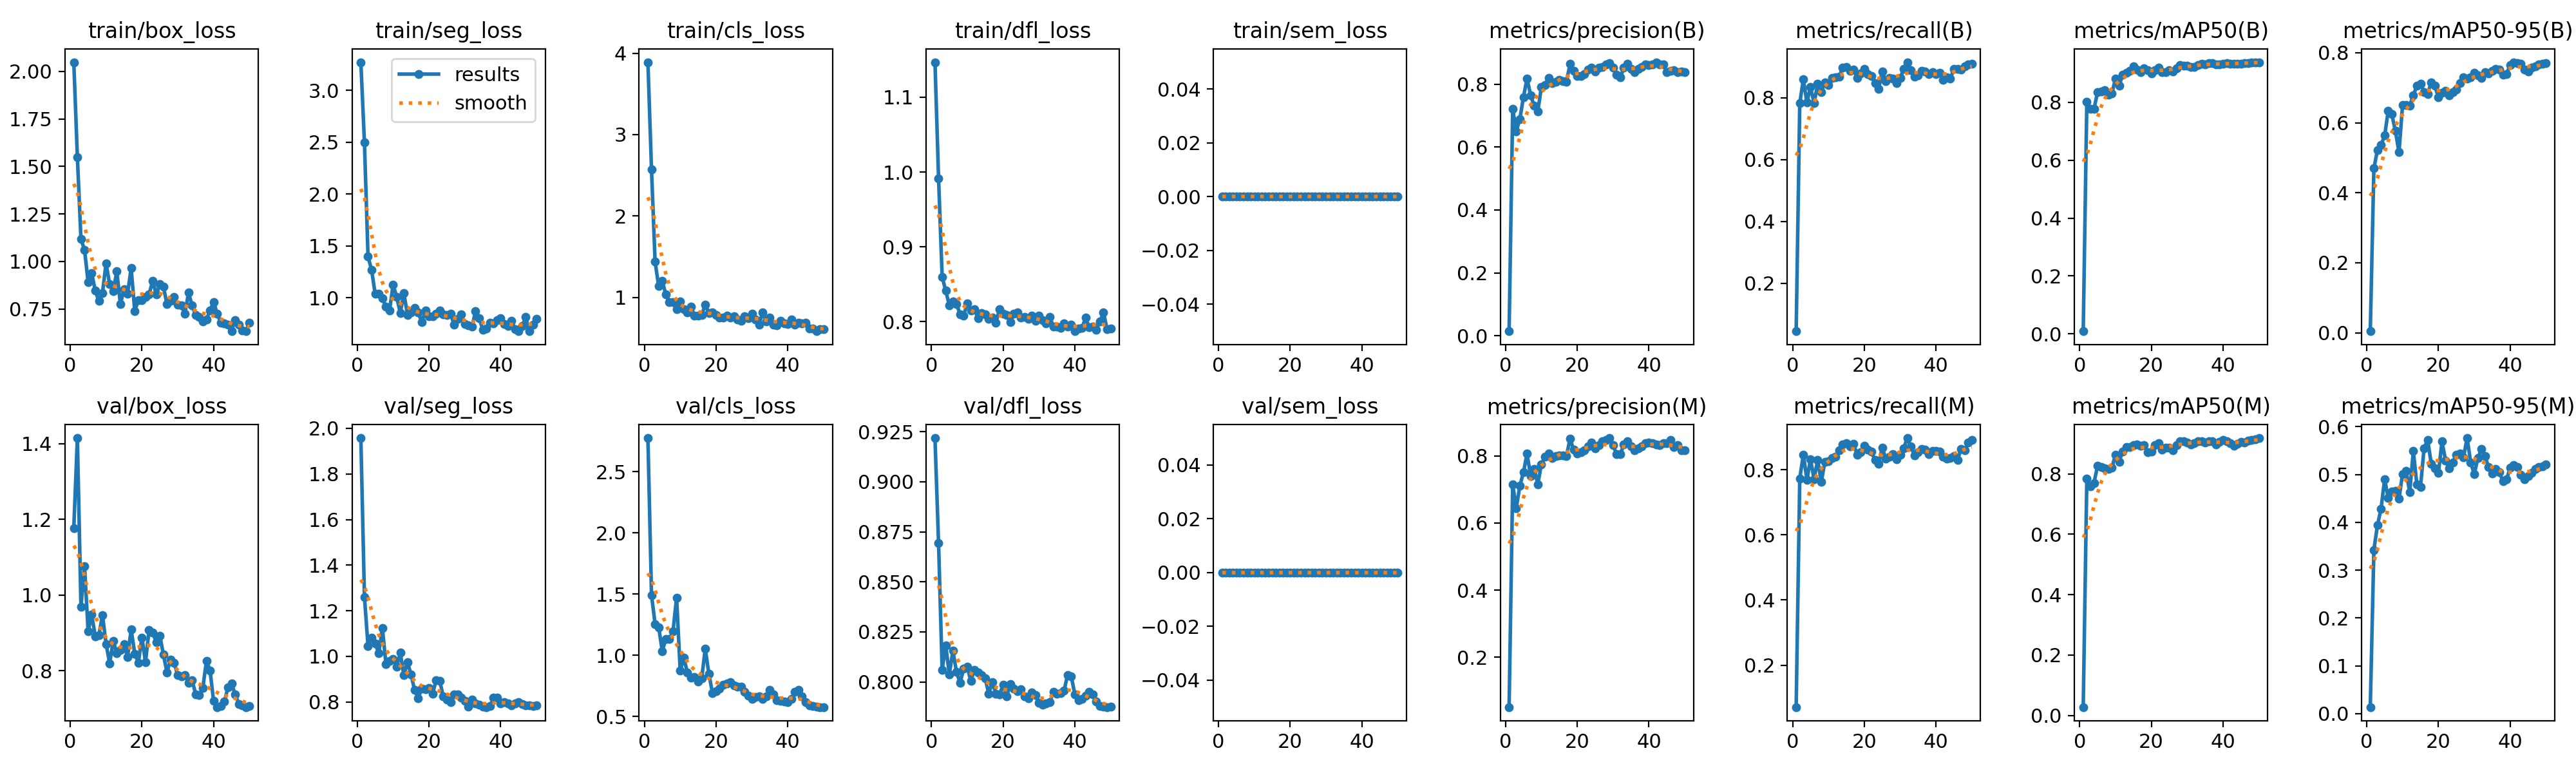

The table this chart was drawn from, first rows:
epoch, time, train/box_loss, train/seg_loss, train/cls_loss, train/dfl_loss, train/sem_loss, metrics/precision(B), metrics/recall(B), metrics/mAP50(B), metrics/mAP50-95(B), metrics/precision(M), metrics/recall(M), metrics/mAP50(M), metrics/mAP50-95(M), val/box_loss, val/seg_loss, val/cls_loss, val/dfl_loss, val/sem_loss, lr/pg0, lr/pg1, lr/pg2
1, 17.24, 2.048, 3.273, 3.889, 1.147, 0, 0.01442, 0.04444, 0.00895, 0.00461, 0.05102, 0.07111, 0.02777, 0.01366, 1.177, 1.957, 2.774, 0.9218, 0, 8e-05, 8e-05, 8e-05
2, 21, 1.549, 2.498, 2.573, 0.9917, 0, 0.7214, 0.7824, 0.8011, 0.4698, 0.7153, 0.7733, 0.7838, 0.3426, 1.414, 1.261, 1.491, 0.8693, 0, 0.0001764, 0.0001764, 0.0001764
3, 25.69, 1.117, 1.397, 1.44, 0.8599, 0, 0.6503, 0.8596, 0.7766, 0.5223, 0.6447, 0.8467, 0.7595, 0.3941, 0.9692, 1.045, 1.256, 0.806, 0, 0.0002689, 0.0002689, 0.0002689
4, 30.31, 1.061, 1.267, 1.138, 0.8411, 0, 0.6892, 0.7844, 0.7777, 0.5365, 0.711, 0.7689, 0.7702, 0.4288, 1.075, 1.082, 1.228, 0.8182, 0, 0.0003574, 0.0003574, 0.0003574
5, 34.81, 0.8902, 1.036, 1.204, 0.8221, 0, 0.7581, 0.8356, 0.8353, 0.5634, 0.7515, 0.8333, 0.8276, 0.4902, 0.9036, 1.056, 1.035, 0.8039, 0, 0.000442, 0.000442, 0.000442
6, 39.34, 0.9383, 1.038, 1.038, 0.8268, 0, 0.8177, 0.7822, 0.8376, 0.6338, 0.8069, 0.7708, 0.8225, 0.4514, 0.948, 1.013, 1.132, 0.8156, 0, 0.0005226, 0.0005226, 0.0005226
7, 43.74, 0.8458, 0.9968, 0.9421, 0.8236, 0, 0.765, 0.8464, 0.8419, 0.6241, 0.7411, 0.8311, 0.8187, 0.4639, 0.8906, 1.125, 1.135, 0.805, 0, 0.0005992, 0.0005992, 0.0005992
8, 48.28, 0.7917, 0.9116, 0.9409, 0.8099, 0, 0.7307, 0.8178, 0.8258, 0.577, 0.762, 0.7622, 0.8159, 0.4655, 0.8933, 0.9664, 1.194, 0.7995, 0, 0.0006719, 0.0006719, 0.0006719
9, 53.08, 0.8337, 0.876, 0.8548, 0.8082, 0, 0.713, 0.8502, 0.8315, 0.5156, 0.7161, 0.8244, 0.8205, 0.4491, 0.9473, 0.9797, 1.471, 0.8066, 0, 0.0007406, 0.0007406, 0.0007406
10, 57.52, 0.9913, 1.125, 0.9514, 0.8248, 0, 0.7907, 0.8422, 0.8822, 0.6504, 0.7753, 0.8267, 0.8642, 0.5014, 0.8707, 0.9887, 0.8754, 0.8076, 0, 0.0008054, 0.0008054, 0.0008054
11, 61.98, 0.881, 1.007, 0.854, 0.8153, 0, 0.7975, 0.8644, 0.8583, 0.6512, 0.7984, 0.8359, 0.8408, 0.5071, 0.8197, 0.9553, 0.9782, 0.8005, 0, 0.0008662, 0.0008662, 0.0008662
12, 66.6, 0.8446, 0.8519, 0.8183, 0.8162, 0, 0.8192, 0.866, 0.8948, 0.6497, 0.8077, 0.8401, 0.8749, 0.4631, 0.8782, 1.016, 0.8613, 0.8062, 0, 0.000923, 0.000923, 0.000923
13, 71.15, 0.9483, 1.045, 0.8885, 0.8046, 0, 0.8033, 0.8689, 0.9025, 0.6785, 0.794, 0.86, 0.8895, 0.5491, 0.8465, 0.9173, 0.8161, 0.8048, 0, 0.0009759, 0.0009759, 0.0009759
14, 75.75, 0.7752, 0.8358, 0.7742, 0.8114, 0, 0.8074, 0.8978, 0.9098, 0.7058, 0.8007, 0.8778, 0.8885, 0.4788, 0.8554, 0.9749, 0.8201, 0.8033, 0, 0.001025, 0.001025, 0.001025
15, 79.96, 0.8526, 0.8573, 0.7765, 0.8096, 0, 0.8143, 0.9, 0.9245, 0.712, 0.8025, 0.8822, 0.8961, 0.4741, 0.8701, 0.9196, 0.7869, 0.8018, 0, 0.00107, 0.00107, 0.00107
16, 85.88, 0.8304, 0.9035, 0.7884, 0.8036, 0, 0.81, 0.8867, 0.9131, 0.6881, 0.8018, 0.8723, 0.8973, 0.5548, 0.8365, 0.8519, 0.811, 0.7941, 0, 0.001111, 0.001111, 0.001111
17, 90.98, 0.9647, 0.8558, 0.9121, 0.8058, 0, 0.8077, 0.8911, 0.9049, 0.6821, 0.8005, 0.88, 0.8928, 0.5725, 0.9086, 0.8176, 1.054, 0.8, 0, 0.001148, 0.001148, 0.001148
18, 95.15, 0.7403, 0.7671, 0.8067, 0.7986, 0, 0.8635, 0.8644, 0.9187, 0.7161, 0.851, 0.8467, 0.8952, 0.5229, 0.8454, 0.8597, 0.8469, 0.7941, 0, 0.001181, 0.001181, 0.001181
19, 99.12, 0.7958, 0.8746, 0.8154, 0.8166, 0, 0.8423, 0.8783, 0.9102, 0.7058, 0.819, 0.8548, 0.8713, 0.5133, 0.8214, 0.856, 0.6923, 0.7938, 0, 0.00121, 0.00121, 0.00121
20, 103.8, 0.798, 0.8186, 0.7862, 0.8106, 0, 0.8261, 0.8933, 0.9008, 0.6721, 0.808, 0.8733, 0.8746, 0.503, 0.8876, 0.8609, 0.7052, 0.7984, 0, 0.001235, 0.001235, 0.001235
21, 108, 0.8148, 0.8236, 0.7574, 0.809, 0, 0.8262, 0.8778, 0.9112, 0.6859, 0.8113, 0.8622, 0.8946, 0.569, 0.8232, 0.8349, 0.7252, 0.7929, 0, 0.001208, 0.001208, 0.001208
22, 112.5, 0.8262, 0.8467, 0.7511, 0.7997, 0, 0.8322, 0.8711, 0.919, 0.6909, 0.8168, 0.8556, 0.902, 0.5292, 0.908, 0.8966, 0.7602, 0.7988, 0, 0.001168, 0.001168, 0.001168
23, 117, 0.8987, 0.8753, 0.7746, 0.8107, 0, 0.8468, 0.8475, 0.9049, 0.6789, 0.829, 0.8297, 0.8809, 0.5128, 0.9011, 0.8928, 0.7695, 0.7968, 0, 0.001129, 0.001129, 0.001129
24, 121.6, 0.8266, 0.8373, 0.7557, 0.8124, 0, 0.8514, 0.8289, 0.904, 0.6879, 0.84, 0.8178, 0.888, 0.5258, 0.8748, 0.8236, 0.7805, 0.7954, 0, 0.001089, 0.001089, 0.001089
25, 127.2, 0.8797, 0.8319, 0.7695, 0.8058, 0, 0.8399, 0.886, 0.9106, 0.6947, 0.8231, 0.8684, 0.8876, 0.5416, 0.893, 0.8117, 0.7556, 0.7963, 0, 0.00105, 0.00105, 0.00105
26, 131.1, 0.8682, 0.8447, 0.7286, 0.8062, 0, 0.8515, 0.8539, 0.9065, 0.7141, 0.8316, 0.8339, 0.8783, 0.5436, 0.8421, 0.798, 0.7435, 0.793, 0, 0.00101, 0.00101, 0.00101
27, 135.5, 0.7746, 0.7422, 0.7106, 0.804, 0, 0.8541, 0.8644, 0.9177, 0.7307, 0.8446, 0.84, 0.8963, 0.5362, 0.7953, 0.8343, 0.7433, 0.7918, 0, 0.0009704, 0.0009704, 0.0009704
28, 139.9, 0.7922, 0.7987, 0.7704, 0.8076, 0, 0.8617, 0.8622, 0.9285, 0.7259, 0.8484, 0.8489, 0.9079, 0.5763, 0.8296, 0.8332, 0.7031, 0.7948, 0, 0.0009308, 0.0009308, 0.0009308
29, 144.3, 0.8148, 0.8389, 0.7445, 0.8012, 0, 0.8667, 0.8467, 0.9272, 0.729, 0.8535, 0.8333, 0.9074, 0.5258, 0.8206, 0.818, 0.669, 0.7935, 0, 0.0008912, 0.0008912, 0.0008912
30, 148.9, 0.7736, 0.746, 0.7984, 0.8081, 0, 0.8516, 0.8644, 0.9277, 0.7419, 0.832, 0.8472, 0.9043, 0.5004, 0.7877, 0.8038, 0.6443, 0.7896, 0, 0.0008516, 0.0008516, 0.0008516
31, 153.3, 0.768, 0.7317, 0.7339, 0.8016, 0, 0.8288, 0.8927, 0.9228, 0.7357, 0.8058, 0.8668, 0.8977, 0.5345, 0.7857, 0.7789, 0.6585, 0.7887, 0, 0.000812, 0.000812, 0.000812
32, 157.6, 0.7241, 0.721, 0.6683, 0.7974, 0, 0.8207, 0.9153, 0.922, 0.729, 0.8047, 0.8976, 0.9018, 0.553, 0.7879, 0.8103, 0.6623, 0.7892, 0, 0.0007724, 0.0007724, 0.0007724
33, 162.2, 0.8369, 0.871, 0.816, 0.8066, 0, 0.8514, 0.8889, 0.9286, 0.7449, 0.8342, 0.8711, 0.9092, 0.5385, 0.7686, 0.7942, 0.6444, 0.7898, 0, 0.0007328, 0.0007328, 0.0007328
34, 166.7, 0.7682, 0.8027, 0.7084, 0.7937, 0, 0.8645, 0.8689, 0.9325, 0.741, 0.8448, 0.8444, 0.9077, 0.5153, 0.7746, 0.7875, 0.6637, 0.795, 0, 0.0006932, 0.0006932, 0.0006932
35, 171.1, 0.7186, 0.6933, 0.7527, 0.7933, 0, 0.8475, 0.8733, 0.9303, 0.7485, 0.8277, 0.8541, 0.9049, 0.5028, 0.7381, 0.7782, 0.7174, 0.794, 0, 0.0006536, 0.0006536, 0.0006536
36, 175.4, 0.707, 0.7043, 0.6632, 0.7916, 0, 0.8382, 0.8867, 0.9346, 0.7542, 0.8165, 0.8644, 0.9082, 0.5116, 0.7356, 0.7777, 0.6783, 0.7943, 0, 0.000614, 0.000614, 0.000614
37, 179.7, 0.6848, 0.758, 0.6568, 0.7975, 0, 0.8477, 0.8844, 0.9353, 0.7521, 0.8237, 0.8617, 0.9083, 0.5045, 0.7551, 0.7811, 0.6314, 0.7956, 0, 0.0005744, 0.0005744, 0.0005744
38, 184.3, 0.6947, 0.7508, 0.715, 0.793, 0, 0.8548, 0.8761, 0.932, 0.7365, 0.8295, 0.8489, 0.8982, 0.4867, 0.826, 0.8183, 0.6279, 0.8035, 0, 0.0005348, 0.0005348, 0.0005348
39, 189.7, 0.7438, 0.7845, 0.6862, 0.7963, 0, 0.863, 0.8821, 0.9315, 0.7383, 0.839, 0.8571, 0.9055, 0.4896, 0.8009, 0.818, 0.622, 0.8029, 0, 0.0004952, 0.0004952, 0.0004952
40, 193.6, 0.7871, 0.8027, 0.6719, 0.7872, 0, 0.8595, 0.8778, 0.9329, 0.7655, 0.8399, 0.8578, 0.9118, 0.5138, 0.7197, 0.7946, 0.6148, 0.7939, 0, 0.0004556, 0.0004556, 0.0004556
41, 201.2, 0.7254, 0.7488, 0.734, 0.7906, 0, 0.8628, 0.8806, 0.935, 0.7731, 0.8391, 0.8556, 0.9083, 0.5202, 0.7039, 0.7984, 0.6435, 0.791, 0, 0.000416, 0.000416, 0.000416
42, 205.4, 0.6789, 0.7253, 0.6682, 0.7913, 0, 0.8695, 0.859, 0.9344, 0.7707, 0.8335, 0.84, 0.9013, 0.5159, 0.7061, 0.7929, 0.7024, 0.7914, 0, 0.0003764, 0.0003764, 0.0003764
43, 208.5, 0.675, 0.775, 0.6921, 0.8051, 0, 0.8628, 0.8666, 0.9338, 0.7678, 0.8317, 0.8347, 0.8932, 0.5, 0.7179, 0.7846, 0.7147, 0.7932, 0, 0.0003368, 0.0003368, 0.0003368
44, 211.6, 0.6695, 0.6989, 0.6844, 0.7923, 0, 0.8628, 0.8622, 0.9338, 0.7512, 0.8377, 0.8356, 0.8999, 0.4896, 0.7561, 0.7931, 0.6643, 0.7951, 0, 0.0002972, 0.0002972, 0.0002972
45, 214.7, 0.6355, 0.6779, 0.6922, 0.7936, 0, 0.8374, 0.8929, 0.9338, 0.7466, 0.8388, 0.8422, 0.9067, 0.4963, 0.7657, 0.8005, 0.6188, 0.7939, 0, 0.0002576, 0.0002576, 0.0002576
46, 217.8, 0.6899, 0.7283, 0.6171, 0.7891, 0, 0.8411, 0.8933, 0.9345, 0.7575, 0.848, 0.8304, 0.9033, 0.5036, 0.738, 0.7916, 0.5932, 0.7902, 0, 0.000218, 0.000218, 0.000218
47, 220.8, 0.6678, 0.8114, 0.6189, 0.8, 0, 0.8444, 0.8911, 0.9364, 0.7619, 0.8261, 0.8644, 0.9114, 0.512, 0.7126, 0.7842, 0.5848, 0.7881, 0, 0.0001784, 0.0001784, 0.0001784
48, 223.9, 0.6385, 0.6767, 0.5865, 0.8122, 0, 0.8373, 0.9022, 0.9377, 0.7663, 0.8322, 0.86, 0.9132, 0.5154, 0.7089, 0.7843, 0.5798, 0.7877, 0, 0.0001388, 0.0001388, 0.0001388
49, 227.1, 0.6334, 0.7404, 0.6155, 0.7898, 0, 0.8394, 0.9089, 0.9384, 0.7695, 0.8164, 0.8844, 0.9146, 0.5173, 0.7042, 0.7835, 0.5766, 0.7874, 0, 9.92e-05, 9.92e-05, 9.92e-05
50, 230.1, 0.6776, 0.7978, 0.6133, 0.7907, 0, 0.8384, 0.9104, 0.9388, 0.7704, 0.818, 0.8911, 0.9189, 0.5205, 0.706, 0.7863, 0.5769, 0.7876, 0, 5.96e-05, 5.96e-05, 5.96e-05
